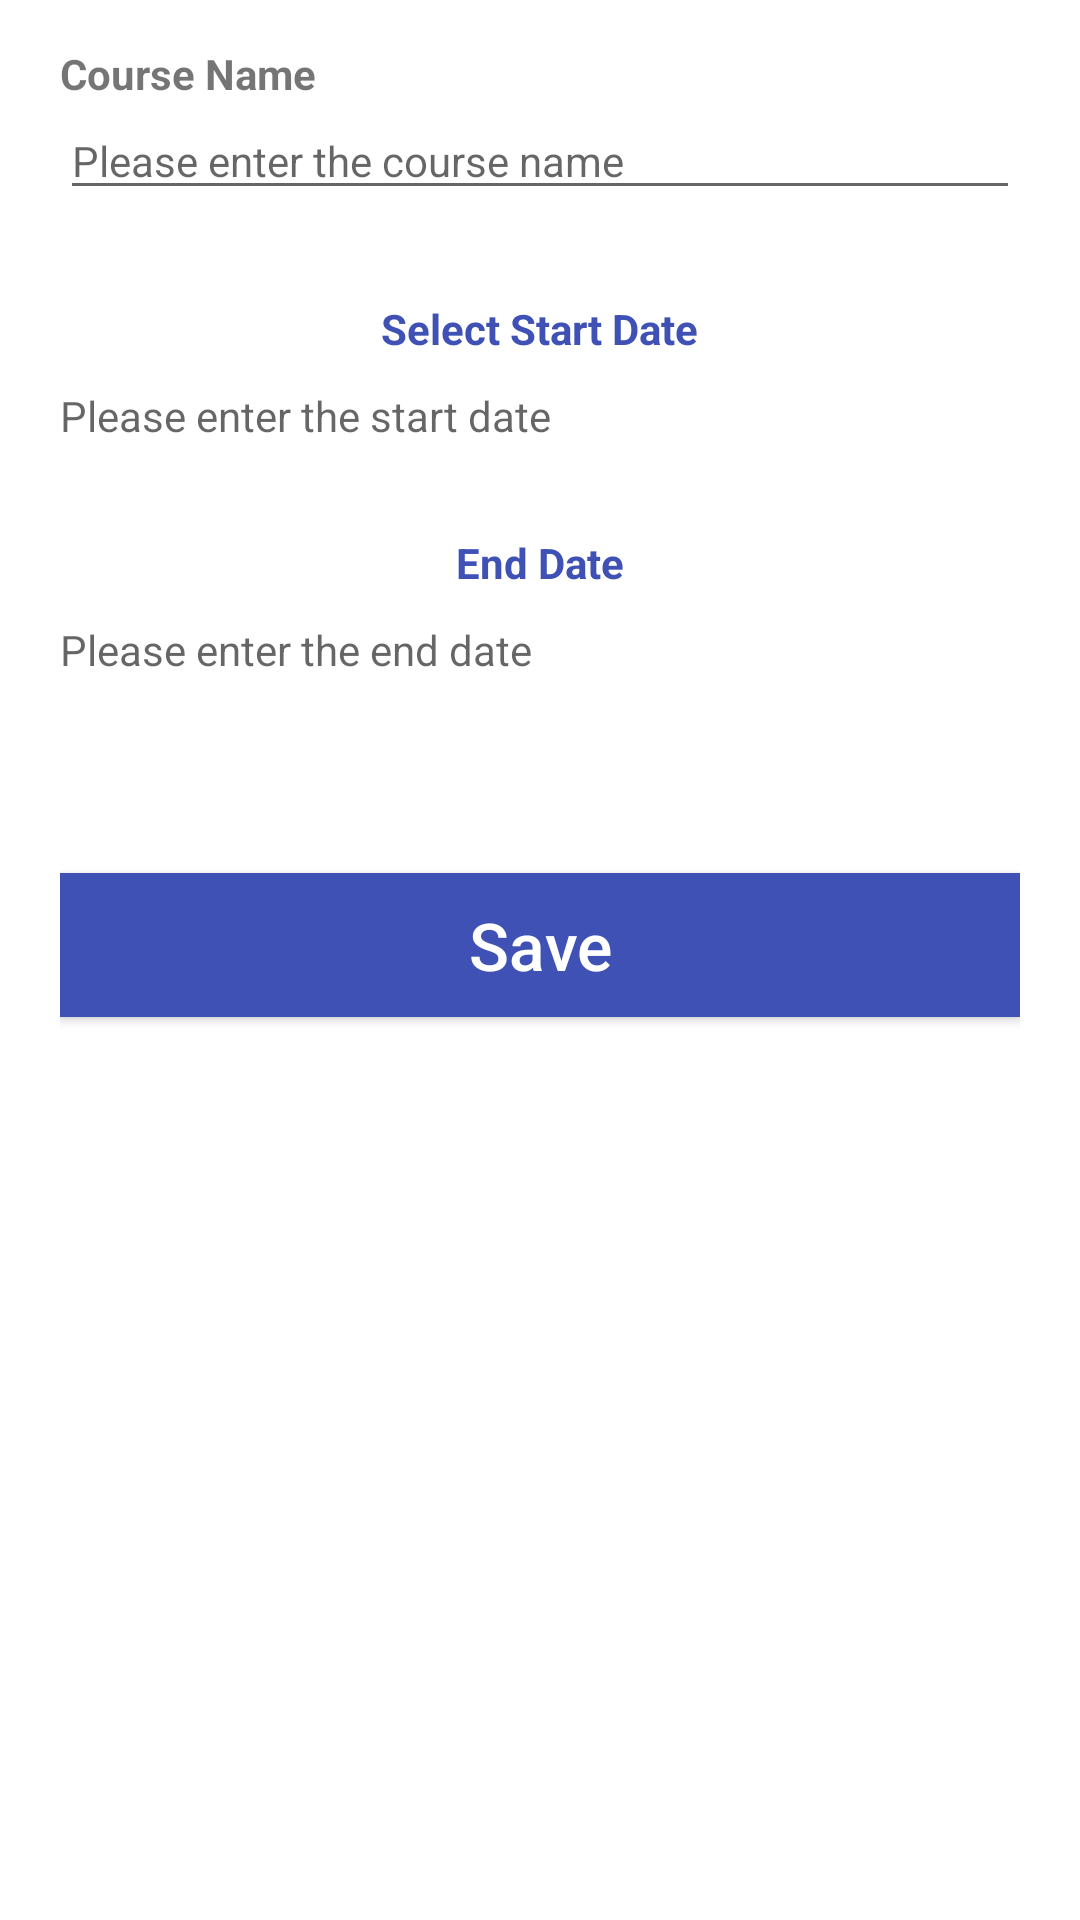

Write the Android layout XML for this screen, with the resource values it uses.
<!-- AndroidManifest.xml: application theme AppTheme -->
<!-- res/layout/activity_course_add.xml -->
<?xml version="1.0" encoding="utf-8"?>
<LinearLayout xmlns:android="http://schemas.android.com/apk/res/android"
    android:orientation="vertical" android:layout_width="match_parent"
    android:layout_height="match_parent"
    android:background="@color/colorWhite">
    <ScrollView
        android:layout_width="match_parent"
        android:layout_height="wrap_content">
        <LinearLayout
            android:layout_width="match_parent"
            android:layout_height="wrap_content"
            android:paddingLeft="20dp"
            android:paddingRight="20dp"
            android:orientation="vertical">
            <LinearLayout
                android:layout_width="match_parent"
                android:layout_height="wrap_content"
                android:paddingTop="15dp"
                android:paddingBottom="15dp"
                android:orientation="vertical">
                <TextView
                    android:layout_width="match_parent"
                    android:layout_height="wrap_content"
                    android:gravity="start"
                    android:textStyle="bold"
                    android:text="Course Name"
                    android:textSize="14dp" />

                <EditText
                    android:id="@+id/et_name"
                    android:layout_width="match_parent"
                    android:layout_height="wrap_content"
                    android:layout_weight="2"
                    android:hint="Please enter the course name"
                    android:singleLine="true"
                    android:textSize="14dp" />
            </LinearLayout>
            <LinearLayout
                android:id="@+id/ll_startTime"
                android:layout_width="match_parent"
                android:layout_height="wrap_content"
                android:paddingTop="15dp"
                android:paddingBottom="15dp"
                android:gravity="center"
                android:orientation="vertical">
                <TextView
                    android:layout_width="wrap_content"
                    android:layout_height="wrap_content"
                    android:gravity="start"
                    android:textStyle="bold"
                    android:textColor="@color/colorPrimary"
                    android:text="Select Start Date"
                    android:textSize="14dp" />
                <TextView
                    android:id="@+id/tv_startDate"
                    android:layout_marginTop="10dp"
                    android:layout_width="match_parent"
                    android:layout_height="wrap_content"
                    android:layout_weight="2"
                    android:hint="Please enter the start date"
                    android:singleLine="true"
                    android:textSize="14dp" />
            </LinearLayout>
            <LinearLayout
                android:layout_width="match_parent"
                android:layout_height="wrap_content"
                android:paddingTop="15dp"
                android:paddingBottom="15dp"
                android:gravity="center"
                android:orientation="vertical">
                <TextView
                    android:layout_width="wrap_content"
                    android:layout_height="wrap_content"
                    android:gravity="start"
                    android:textStyle="bold"
                    android:textColor="@color/colorPrimary"
                    android:text="End Date"
                    android:textSize="14dp" />
                <TextView
                    android:id="@+id/tv_endTime"
                    android:layout_marginTop="10dp"
                    android:layout_width="match_parent"
                    android:layout_height="wrap_content"
                    android:layout_weight="2"
                    android:hint="Please enter the end date"
                    android:singleLine="true"
                    android:textSize="14dp" />
            </LinearLayout>
            <Button
                android:onClick="save"
                android:layout_width="match_parent"
                android:layout_height="wrap_content"
                android:layout_marginTop="50dp"
                android:background="@color/colorPrimary"
                android:textColor="@color/colorWhite"
                android:layout_marginBottom="20dp"
                android:textSize="22dp"
                android:textAllCaps="false"
                android:text="Save"/>
        </LinearLayout>
    </ScrollView>

</LinearLayout>
<!-- resources referenced by this layout -->
<resources>
  <color name="colorPrimary">#3F51B5</color>
  <color name="colorWhite">#ffffff</color>
  <style name="AppTheme" parent="Theme.AppCompat.Light.DarkActionBar">
          
          <item name="colorPrimary">@color/colorPrimary</item>
          <item name="colorPrimaryDark">@color/colorPrimaryDark</item>
          <item name="colorAccent">@color/colorAccent</item>
      </style>
  <color name="colorPrimaryDark">#3F51B5</color>
  <color name="colorAccent">#3F51B5</color>
</resources>
